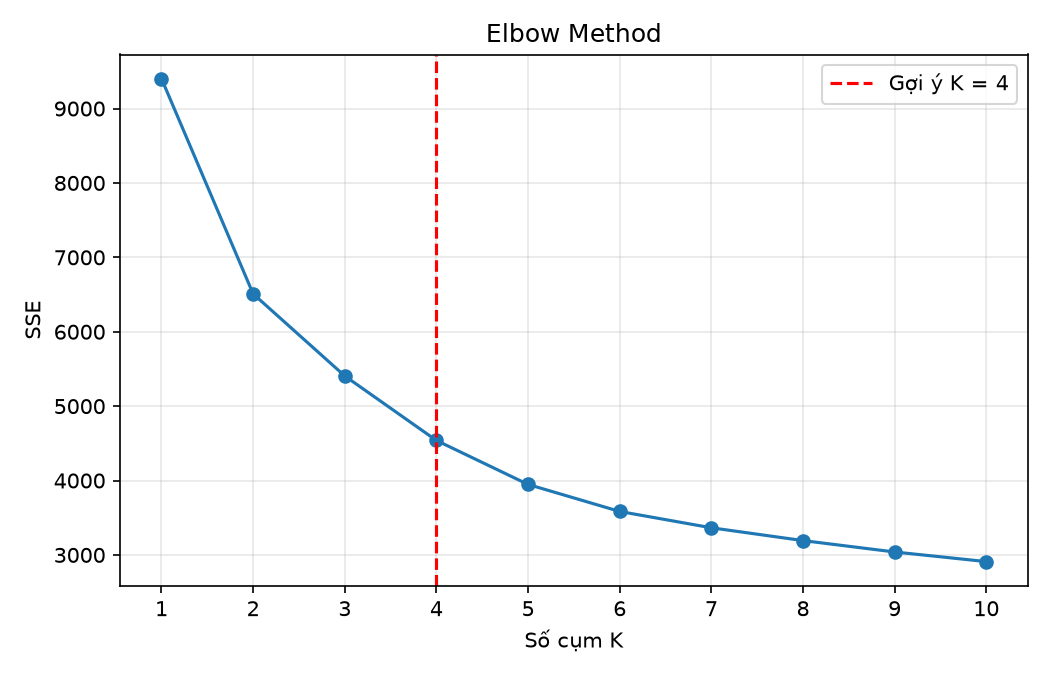

The data file committed next to this chart (first rows):
K, SSE, Silhouette, Seed, SoCumThucTe
1, 9402, , 0, 1
2, 6509, 0.3133, 3, 2
3, 5406, 0.3052, 2, 3
4, 4539, 0.3128, 1, 4
5, 3948, 0.2584, 8, 5
6, 3584, 0.2456, 0, 6
7, 3365, 0.2434, 5, 7
8, 3193, 0.2269, 9, 8
9, 3039, 0.2262, 4, 9
10, 2910, 0.2207, 3, 10
